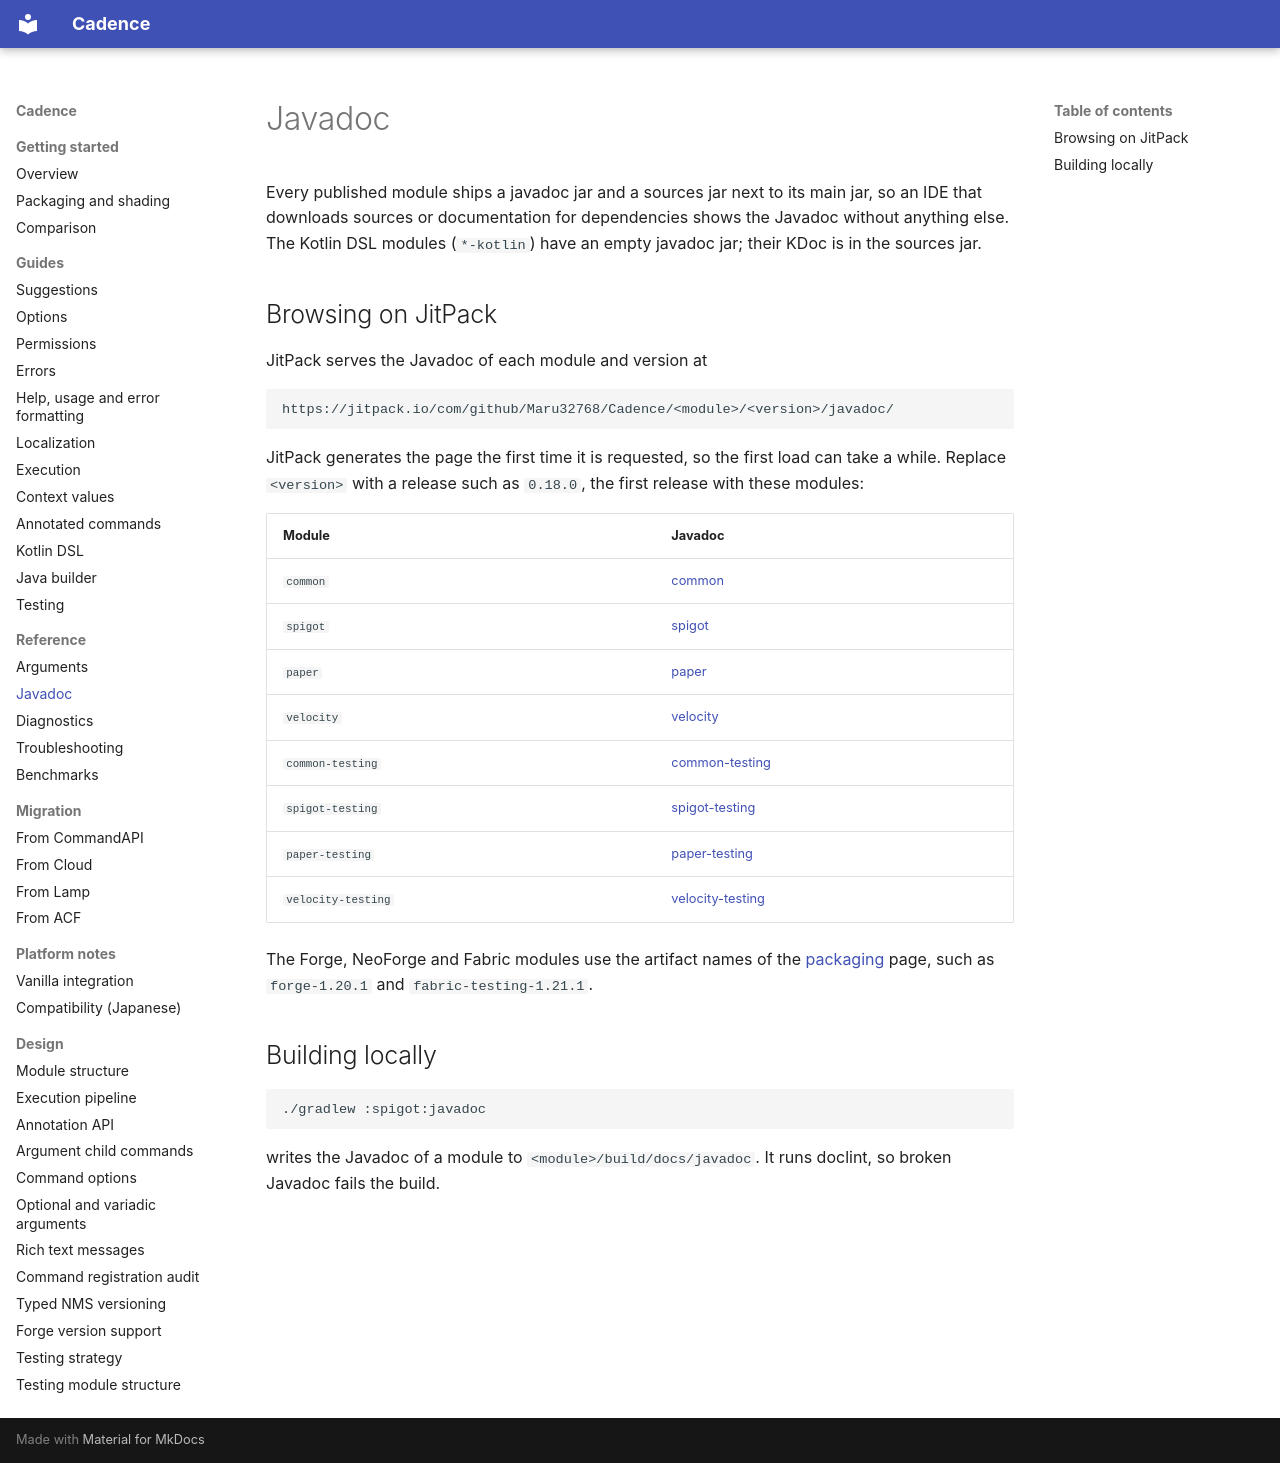

repository: Maru32768/CommandLib · page: javadoc/index.html · generator: mkdocs

# Javadoc

Every published module ships a javadoc jar and a sources jar next to its main jar, so an IDE that downloads sources
or documentation for dependencies shows the Javadoc without anything else. The Kotlin DSL modules (`*-kotlin`) have
an empty javadoc jar; their KDoc is in the sources jar.

## Browsing on JitPack

JitPack serves the Javadoc of each module and version at

```text
https://jitpack.io/com/github/Maru32768/Cadence/<module>/<version>/javadoc/
```

JitPack generates the page the first time it is requested, so the first load can take a while. Replace `<version>`
with a release such as `0.18.0`, the first release with these modules:

| Module | Javadoc |
|---|---|
| `common` | [common](https://jitpack.io/com/github/Maru32768/Cadence/common/0.18.0/javadoc/) |
| `spigot` | [spigot](https://jitpack.io/com/github/Maru32768/Cadence/spigot/0.18.0/javadoc/) |
| `paper` | [paper](https://jitpack.io/com/github/Maru32768/Cadence/paper/0.18.0/javadoc/) |
| `velocity` | [velocity](https://jitpack.io/com/github/Maru32768/Cadence/velocity/0.18.0/javadoc/) |
| `common-testing` | [common-testing](https://jitpack.io/com/github/Maru32768/Cadence/common-testing/0.18.0/javadoc/) |
| `spigot-testing` | [spigot-testing](https://jitpack.io/com/github/Maru32768/Cadence/spigot-testing/0.18.0/javadoc/) |
| `paper-testing` | [paper-testing](https://jitpack.io/com/github/Maru32768/Cadence/paper-testing/0.18.0/javadoc/) |
| `velocity-testing` | [velocity-testing](https://jitpack.io/com/github/Maru32768/Cadence/velocity-testing/0.18.0/javadoc/) |

The Forge, NeoForge and Fabric modules use the artifact names of the [packaging](packaging.md) page, such as
`forge-1.20.1` and `fabric-testing-1.21.1`.

## Building locally

```bash
./gradlew :spigot:javadoc
```

writes the Javadoc of a module to `<module>/build/docs/javadoc`. It runs doclint, so broken Javadoc fails the build.
